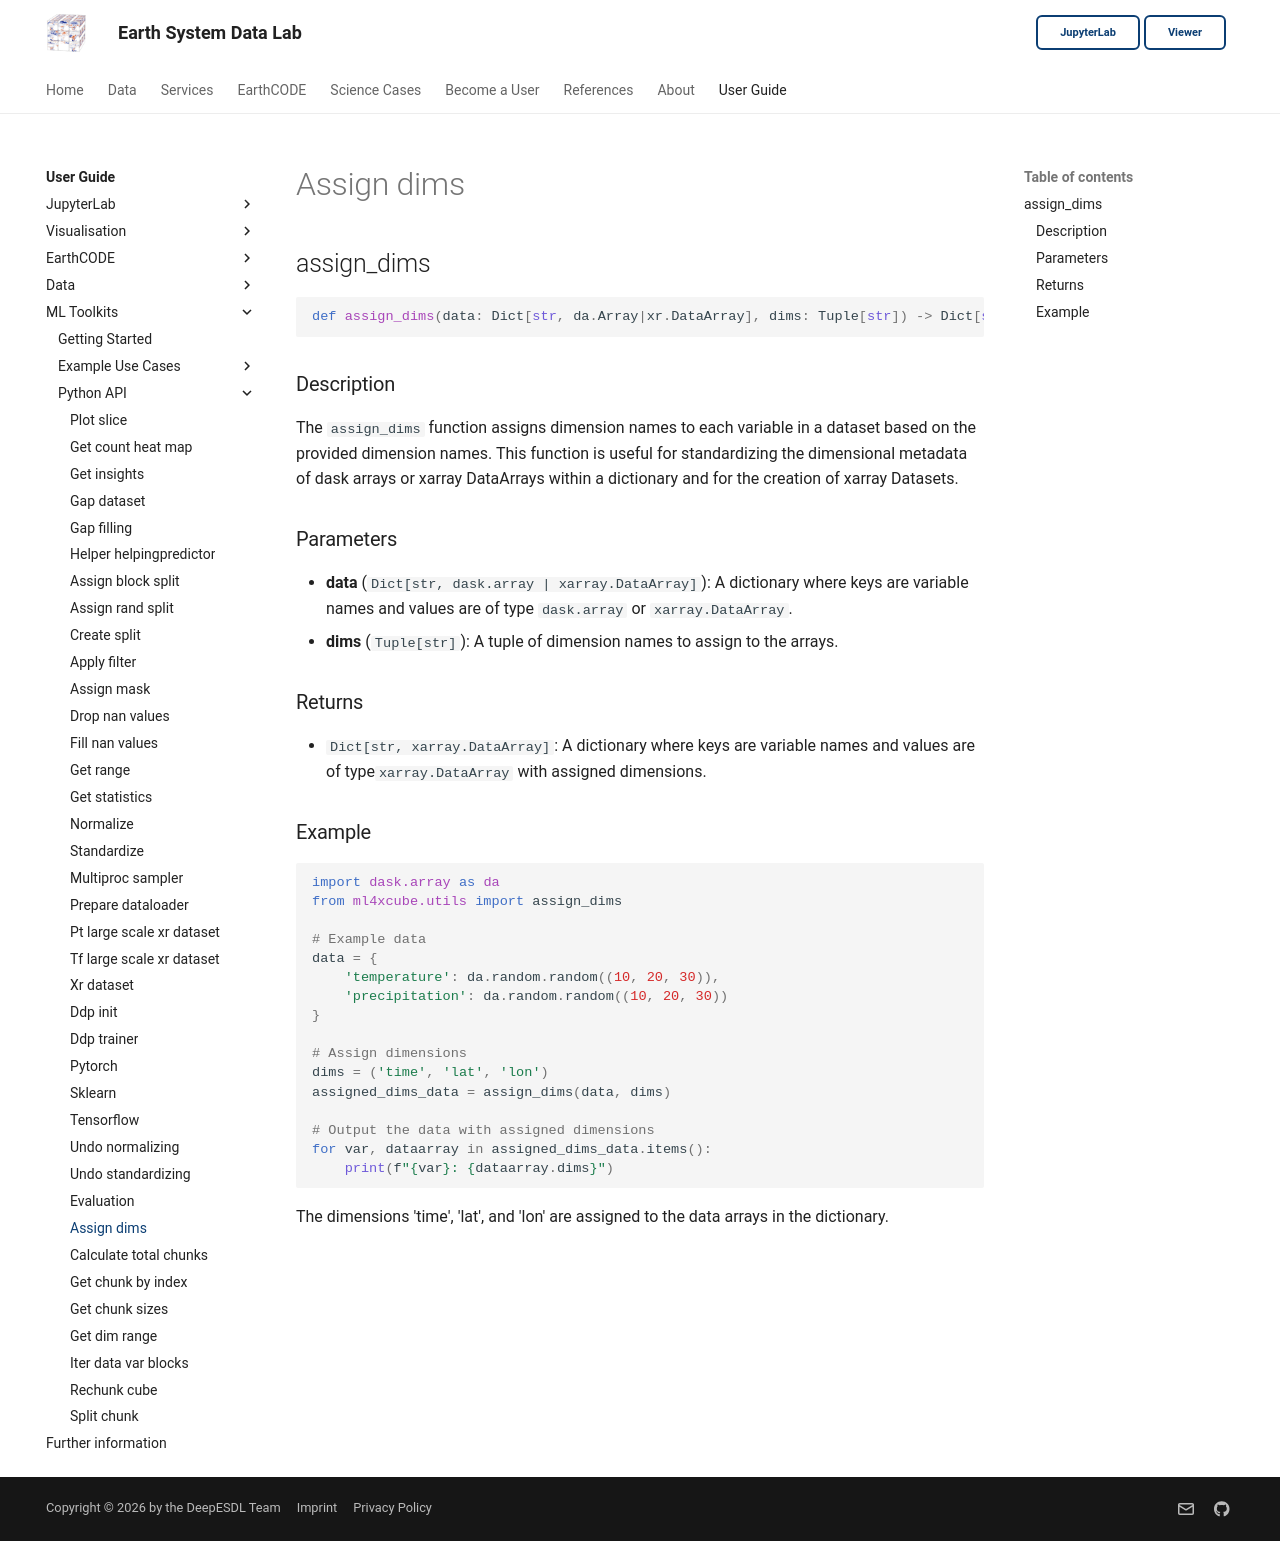

repository: deepesdl/deepesdl-doc · page: ml-toolkit/api-reference/10-utils/assign-dims/index.html · generator: mkdocs

## assign_dims

```python
def assign_dims(data: Dict[str, da.Array|xr.DataArray], dims: Tuple[str]) -> Dict[str, xr.DataArray]
```

### Description
The `assign_dims` function assigns dimension names to each variable in a dataset based on the provided dimension names. This function is useful for standardizing the dimensional metadata of dask arrays or xarray DataArrays within a dictionary and for the creation of xarray Datasets.

### Parameters
- **data** (`Dict[str, dask.array | xarray.DataArray]`): A dictionary where keys are variable names and values are of type `dask.array` or `xarray.DataArray`.
- **dims** (`Tuple[str]`): A tuple of dimension names to assign to the arrays.

### Returns
- `Dict[str, xarray.DataArray]`: A dictionary where keys are variable names and values are of type`xarray.DataArray` with assigned dimensions.

### Example

```python
import dask.array as da
from ml4xcube.utils import assign_dims

# Example data
data = {
    'temperature': da.random.random((10, 20, 30)),
    'precipitation': da.random.random((10, 20, 30))
}

# Assign dimensions
dims = ('time', 'lat', 'lon')
assigned_dims_data = assign_dims(data, dims)

# Output the data with assigned dimensions
for var, dataarray in assigned_dims_data.items():
    print(f"{var}: {dataarray.dims}")
```
The dimensions 'time', 'lat', and 'lon' are assigned to the data arrays in the dictionary.
